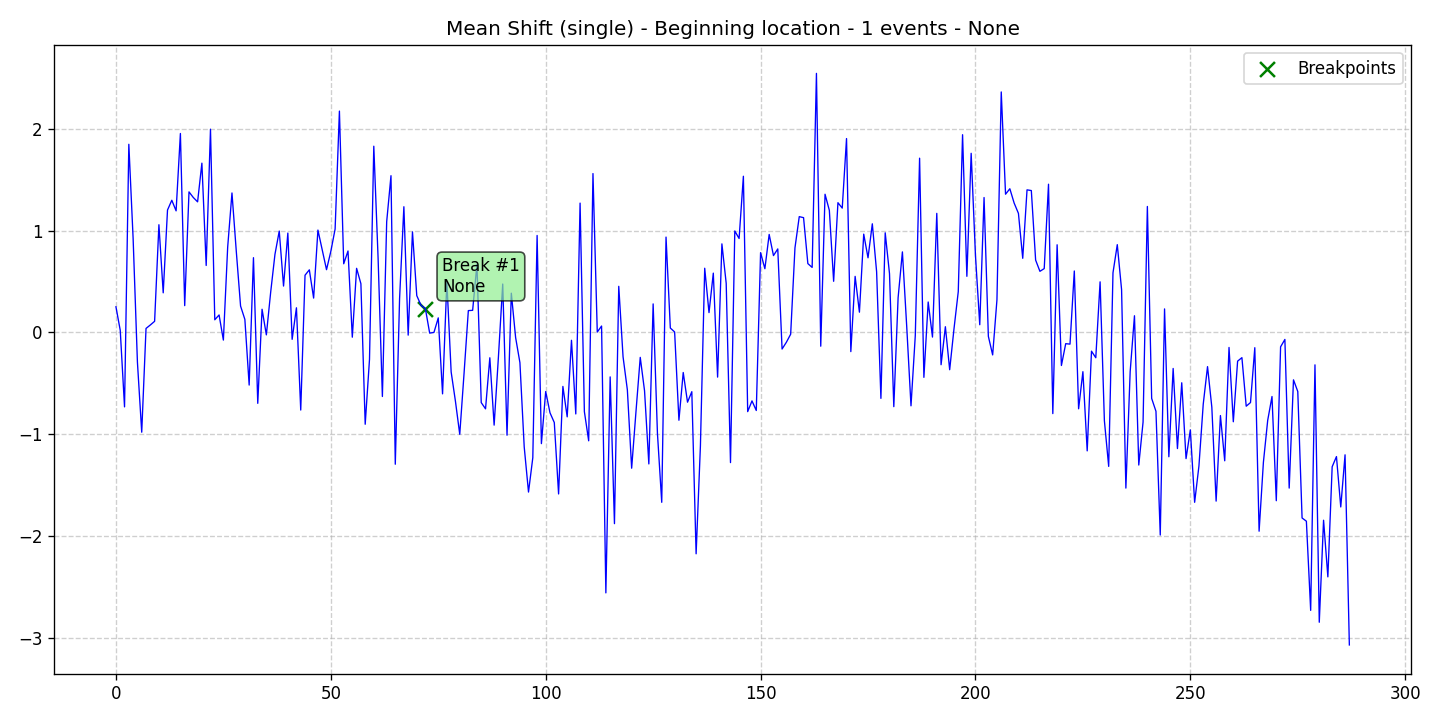

Data behind this chart, as committed beside it:
data, stationary, det_lin_up, det_lin_down, det_quad, det_cubic, det_exp, det_damped, stoc_trend, volatility, single_seas, multiple_seas, point_anom_single, point_anom_multi, collect_anom, context_anom, mean_shift, var_shift, trend_shift, date, is_break, is_anomaly, is_multi, location_beginning
0.2514, 0, 0, 0, 0, 0, 0, 0, 0, 0, 0, 0, 0, 0, 0, 0, 1, 0, 0, 2020-01-01, 0, 0, 0, 1
0.02056, 0, 0, 0, 0, 0, 0, 0, 0, 0, 0, 0, 0, 0, 0, 0, 1, 0, 0, 2020-01-02, 0, 0, 0, 1
-0.7324, 0, 0, 0, 0, 0, 0, 0, 0, 0, 0, 0, 0, 0, 0, 0, 1, 0, 0, 2020-01-03, 0, 0, 0, 1
1.849, 0, 0, 0, 0, 0, 0, 0, 0, 0, 0, 0, 0, 0, 0, 0, 1, 0, 0, 2020-01-04, 0, 0, 0, 1
0.9212, 0, 0, 0, 0, 0, 0, 0, 0, 0, 0, 0, 0, 0, 0, 0, 1, 0, 0, 2020-01-05, 0, 0, 0, 1
-0.2932, 0, 0, 0, 0, 0, 0, 0, 0, 0, 0, 0, 0, 0, 0, 0, 1, 0, 0, 2020-01-06, 0, 0, 0, 1
-0.9815, 0, 0, 0, 0, 0, 0, 0, 0, 0, 0, 0, 0, 0, 0, 0, 1, 0, 0, 2020-01-07, 0, 0, 0, 1
0.03848, 0, 0, 0, 0, 0, 0, 0, 0, 0, 0, 0, 0, 0, 0, 0, 1, 0, 0, 2020-01-08, 0, 0, 0, 1
0.07252, 0, 0, 0, 0, 0, 0, 0, 0, 0, 0, 0, 0, 0, 0, 0, 1, 0, 0, 2020-01-09, 0, 0, 0, 1
0.1087, 0, 0, 0, 0, 0, 0, 0, 0, 0, 0, 0, 0, 0, 0, 0, 1, 0, 0, 2020-01-10, 0, 0, 0, 1
1.058, 0, 0, 0, 0, 0, 0, 0, 0, 0, 0, 0, 0, 0, 0, 0, 1, 0, 0, 2020-01-11, 0, 0, 0, 1
0.3887, 0, 0, 0, 0, 0, 0, 0, 0, 0, 0, 0, 0, 0, 0, 0, 1, 0, 0, 2020-01-12, 0, 0, 0, 1
1.202, 0, 0, 0, 0, 0, 0, 0, 0, 0, 0, 0, 0, 0, 0, 0, 1, 0, 0, 2020-01-13, 0, 0, 0, 1
1.298, 0, 0, 0, 0, 0, 0, 0, 0, 0, 0, 0, 0, 0, 0, 0, 1, 0, 0, 2020-01-14, 0, 0, 0, 1
1.194, 0, 0, 0, 0, 0, 0, 0, 0, 0, 0, 0, 0, 0, 0, 0, 1, 0, 0, 2020-01-15, 0, 0, 0, 1
1.955, 0, 0, 0, 0, 0, 0, 0, 0, 0, 0, 0, 0, 0, 0, 0, 1, 0, 0, 2020-01-16, 0, 0, 0, 1
0.2627, 0, 0, 0, 0, 0, 0, 0, 0, 0, 0, 0, 0, 0, 0, 0, 1, 0, 0, 2020-01-17, 0, 0, 0, 1
1.381, 0, 0, 0, 0, 0, 0, 0, 0, 0, 0, 0, 0, 0, 0, 0, 1, 0, 0, 2020-01-18, 0, 0, 0, 1
1.326, 0, 0, 0, 0, 0, 0, 0, 0, 0, 0, 0, 0, 0, 0, 0, 1, 0, 0, 2020-01-19, 0, 0, 0, 1
1.283, 0, 0, 0, 0, 0, 0, 0, 0, 0, 0, 0, 0, 0, 0, 0, 1, 0, 0, 2020-01-20, 0, 0, 0, 1
1.663, 0, 0, 0, 0, 0, 0, 0, 0, 0, 0, 0, 0, 0, 0, 0, 1, 0, 0, 2020-01-21, 0, 0, 0, 1
0.6575, 0, 0, 0, 0, 0, 0, 0, 0, 0, 0, 0, 0, 0, 0, 0, 1, 0, 0, 2020-01-22, 0, 0, 0, 1
1.997, 0, 0, 0, 0, 0, 0, 0, 0, 0, 0, 0, 0, 0, 0, 0, 1, 0, 0, 2020-01-23, 0, 0, 0, 1
0.1237, 0, 0, 0, 0, 0, 0, 0, 0, 0, 0, 0, 0, 0, 0, 0, 1, 0, 0, 2020-01-24, 0, 0, 0, 1
0.1712, 0, 0, 0, 0, 0, 0, 0, 0, 0, 0, 0, 0, 0, 0, 0, 1, 0, 0, 2020-01-25, 0, 0, 0, 1
-0.07594, 0, 0, 0, 0, 0, 0, 0, 0, 0, 0, 0, 0, 0, 0, 0, 1, 0, 0, 2020-01-26, 0, 0, 0, 1
0.8375, 0, 0, 0, 0, 0, 0, 0, 0, 0, 0, 0, 0, 0, 0, 0, 1, 0, 0, 2020-01-27, 0, 0, 0, 1
1.37, 0, 0, 0, 0, 0, 0, 0, 0, 0, 0, 0, 0, 0, 0, 0, 1, 0, 0, 2020-01-28, 0, 0, 0, 1
0.7992, 0, 0, 0, 0, 0, 0, 0, 0, 0, 0, 0, 0, 0, 0, 0, 1, 0, 0, 2020-01-29, 0, 0, 0, 1
0.2586, 0, 0, 0, 0, 0, 0, 0, 0, 0, 0, 0, 0, 0, 0, 0, 1, 0, 0, 2020-01-30, 0, 0, 0, 1
0.1275, 0, 0, 0, 0, 0, 0, 0, 0, 0, 0, 0, 0, 0, 0, 0, 1, 0, 0, 2020-01-31, 0, 0, 0, 1
-0.5181, 0, 0, 0, 0, 0, 0, 0, 0, 0, 0, 0, 0, 0, 0, 0, 1, 0, 0, 2020-02-01, 0, 0, 0, 1
0.7341, 0, 0, 0, 0, 0, 0, 0, 0, 0, 0, 0, 0, 0, 0, 0, 1, 0, 0, 2020-02-02, 0, 0, 0, 1
-0.6977, 0, 0, 0, 0, 0, 0, 0, 0, 0, 0, 0, 0, 0, 0, 0, 1, 0, 0, 2020-02-03, 0, 0, 0, 1
0.2271, 0, 0, 0, 0, 0, 0, 0, 0, 0, 0, 0, 0, 0, 0, 0, 1, 0, 0, 2020-02-04, 0, 0, 0, 1
-0.02474, 0, 0, 0, 0, 0, 0, 0, 0, 0, 0, 0, 0, 0, 0, 0, 1, 0, 0, 2020-02-05, 0, 0, 0, 1
0.3925, 0, 0, 0, 0, 0, 0, 0, 0, 0, 0, 0, 0, 0, 0, 0, 1, 0, 0, 2020-02-06, 0, 0, 0, 1
0.7662, 0, 0, 0, 0, 0, 0, 0, 0, 0, 0, 0, 0, 0, 0, 0, 1, 0, 0, 2020-02-07, 0, 0, 0, 1
0.9957, 0, 0, 0, 0, 0, 0, 0, 0, 0, 0, 0, 0, 0, 0, 0, 1, 0, 0, 2020-02-08, 0, 0, 0, 1
0.4551, 0, 0, 0, 0, 0, 0, 0, 0, 0, 0, 0, 0, 0, 0, 0, 1, 0, 0, 2020-02-09, 0, 0, 0, 1
0.9758, 0, 0, 0, 0, 0, 0, 0, 0, 0, 0, 0, 0, 0, 0, 0, 1, 0, 0, 2020-02-10, 0, 0, 0, 1
-0.06856, 0, 0, 0, 0, 0, 0, 0, 0, 0, 0, 0, 0, 0, 0, 0, 1, 0, 0, 2020-02-11, 0, 0, 0, 1
0.2415, 0, 0, 0, 0, 0, 0, 0, 0, 0, 0, 0, 0, 0, 0, 0, 1, 0, 0, 2020-02-12, 0, 0, 0, 1
-0.7636, 0, 0, 0, 0, 0, 0, 0, 0, 0, 0, 0, 0, 0, 0, 0, 1, 0, 0, 2020-02-13, 0, 0, 0, 1
0.5618, 0, 0, 0, 0, 0, 0, 0, 0, 0, 0, 0, 0, 0, 0, 0, 1, 0, 0, 2020-02-14, 0, 0, 0, 1
0.6145, 0, 0, 0, 0, 0, 0, 0, 0, 0, 0, 0, 0, 0, 0, 0, 1, 0, 0, 2020-02-15, 0, 0, 0, 1
0.337, 0, 0, 0, 0, 0, 0, 0, 0, 0, 0, 0, 0, 0, 0, 0, 1, 0, 0, 2020-02-16, 0, 0, 0, 1
1.005, 0, 0, 0, 0, 0, 0, 0, 0, 0, 0, 0, 0, 0, 0, 0, 1, 0, 0, 2020-02-17, 0, 0, 0, 1
0.811, 0, 0, 0, 0, 0, 0, 0, 0, 0, 0, 0, 0, 0, 0, 0, 1, 0, 0, 2020-02-18, 0, 0, 0, 1
0.6161, 0, 0, 0, 0, 0, 0, 0, 0, 0, 0, 0, 0, 0, 0, 0, 1, 0, 0, 2020-02-19, 0, 0, 0, 1
0.7957, 0, 0, 0, 0, 0, 0, 0, 0, 0, 0, 0, 0, 0, 0, 0, 1, 0, 0, 2020-02-20, 0, 0, 0, 1
1.015, 0, 0, 0, 0, 0, 0, 0, 0, 0, 0, 0, 0, 0, 0, 0, 1, 0, 0, 2020-02-21, 0, 0, 0, 1
2.175, 0, 0, 0, 0, 0, 0, 0, 0, 0, 0, 0, 0, 0, 0, 0, 1, 0, 0, 2020-02-22, 0, 0, 0, 1
0.6742, 0, 0, 0, 0, 0, 0, 0, 0, 0, 0, 0, 0, 0, 0, 0, 1, 0, 0, 2020-02-23, 0, 0, 0, 1
0.8, 0, 0, 0, 0, 0, 0, 0, 0, 0, 0, 0, 0, 0, 0, 0, 1, 0, 0, 2020-02-24, 0, 0, 0, 1
-0.04751, 0, 0, 0, 0, 0, 0, 0, 0, 0, 0, 0, 0, 0, 0, 0, 1, 0, 0, 2020-02-25, 0, 0, 0, 1
0.6294, 0, 0, 0, 0, 0, 0, 0, 0, 0, 0, 0, 0, 0, 0, 0, 1, 0, 0, 2020-02-26, 0, 0, 0, 1
0.478, 0, 0, 0, 0, 0, 0, 0, 0, 0, 0, 0, 0, 0, 0, 0, 1, 0, 0, 2020-02-27, 0, 0, 0, 1
-0.9033, 0, 0, 0, 0, 0, 0, 0, 0, 0, 0, 0, 0, 0, 0, 0, 1, 0, 0, 2020-02-28, 0, 0, 0, 1
-0.2659, 0, 0, 0, 0, 0, 0, 0, 0, 0, 0, 0, 0, 0, 0, 0, 1, 0, 0, 2020-02-29, 0, 0, 0, 1
... 228 more rows
